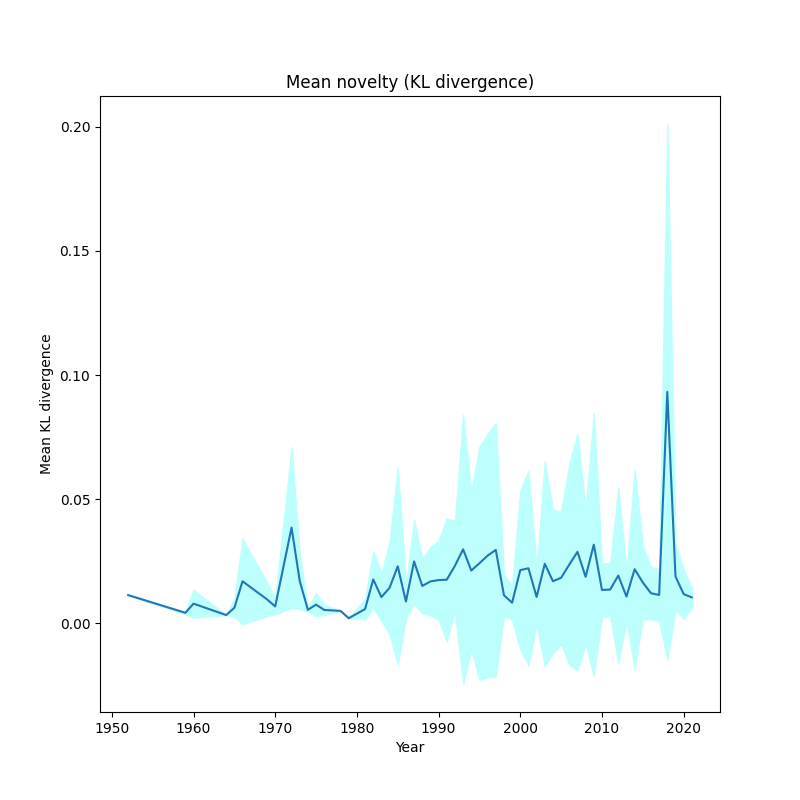

Data behind this chart, as committed beside it:
, year, kl_mean, kl_std
0, 1952, 0.01137, 0.0
1, 1959, 0.004239, 0.0004956
2, 1960, 0.007933, 0.005637
3, 1964, 0.003328, 1.3010426069826053e-18
4, 1965, 0.006268, 0.003682
5, 1966, 0.01693, 0.01723
6, 1969, 0.009645, 0.006783
7, 1970, 0.006821, 0.003198
8, 1972, 0.03857, 0.03235
9, 1973, 0.01708, 0.01124
10, 1974, 0.005444, 0.0006847
11, 1975, 0.007535, 0.004632
12, 1976, 0.005394, 0.002077
13, 1978, 0.005013, 0.0
14, 1979, 0.002059, 8.673617379884035e-19
15, 1981, 0.005746, 0.004176
16, 1982, 0.01769, 0.0114
17, 1983, 0.01057, 0.009608
18, 1984, 0.01432, 0.01857
19, 1985, 0.02299, 0.03971
20, 1986, 0.008764, 0.006817
21, 1987, 0.02493, 0.0169
22, 1988, 0.01507, 0.01106
23, 1989, 0.01688, 0.01381
24, 1990, 0.01742, 0.01596
25, 1991, 0.01758, 0.0248
26, 1992, 0.02318, 0.01793
27, 1993, 0.02982, 0.05426
28, 1994, 0.02127, 0.03182
29, 1995, 0.02419, 0.04701
30, 1996, 0.02728, 0.04897
31, 1997, 0.02958, 0.05107
32, 1998, 0.01132, 0.008207
33, 1999, 0.008289, 0.006927
34, 2000, 0.02144, 0.03197
35, 2001, 0.02218, 0.03919
36, 2002, 0.01062, 0.01098
37, 2003, 0.02399, 0.04138
38, 2004, 0.01696, 0.02885
39, 2005, 0.01836, 0.02669
40, 2006, 0.02366, 0.04046
41, 2007, 0.02881, 0.04765
42, 2008, 0.01875, 0.02698
43, 2009, 0.0317, 0.05304
44, 2010, 0.01345, 0.01081
45, 2011, 0.0136, 0.01057
46, 2012, 0.01924, 0.03521
47, 2013, 0.01078, 0.01005
48, 2014, 0.02182, 0.03998
49, 2015, 0.01645, 0.01481
50, 2016, 0.01213, 0.01051
51, 2017, 0.01144, 0.01038
52, 2018, 0.09324, 0.1079
53, 2019, 0.01891, 0.01353
54, 2020, 0.01178, 0.009883
55, 2021, 0.01045, 0.003998
